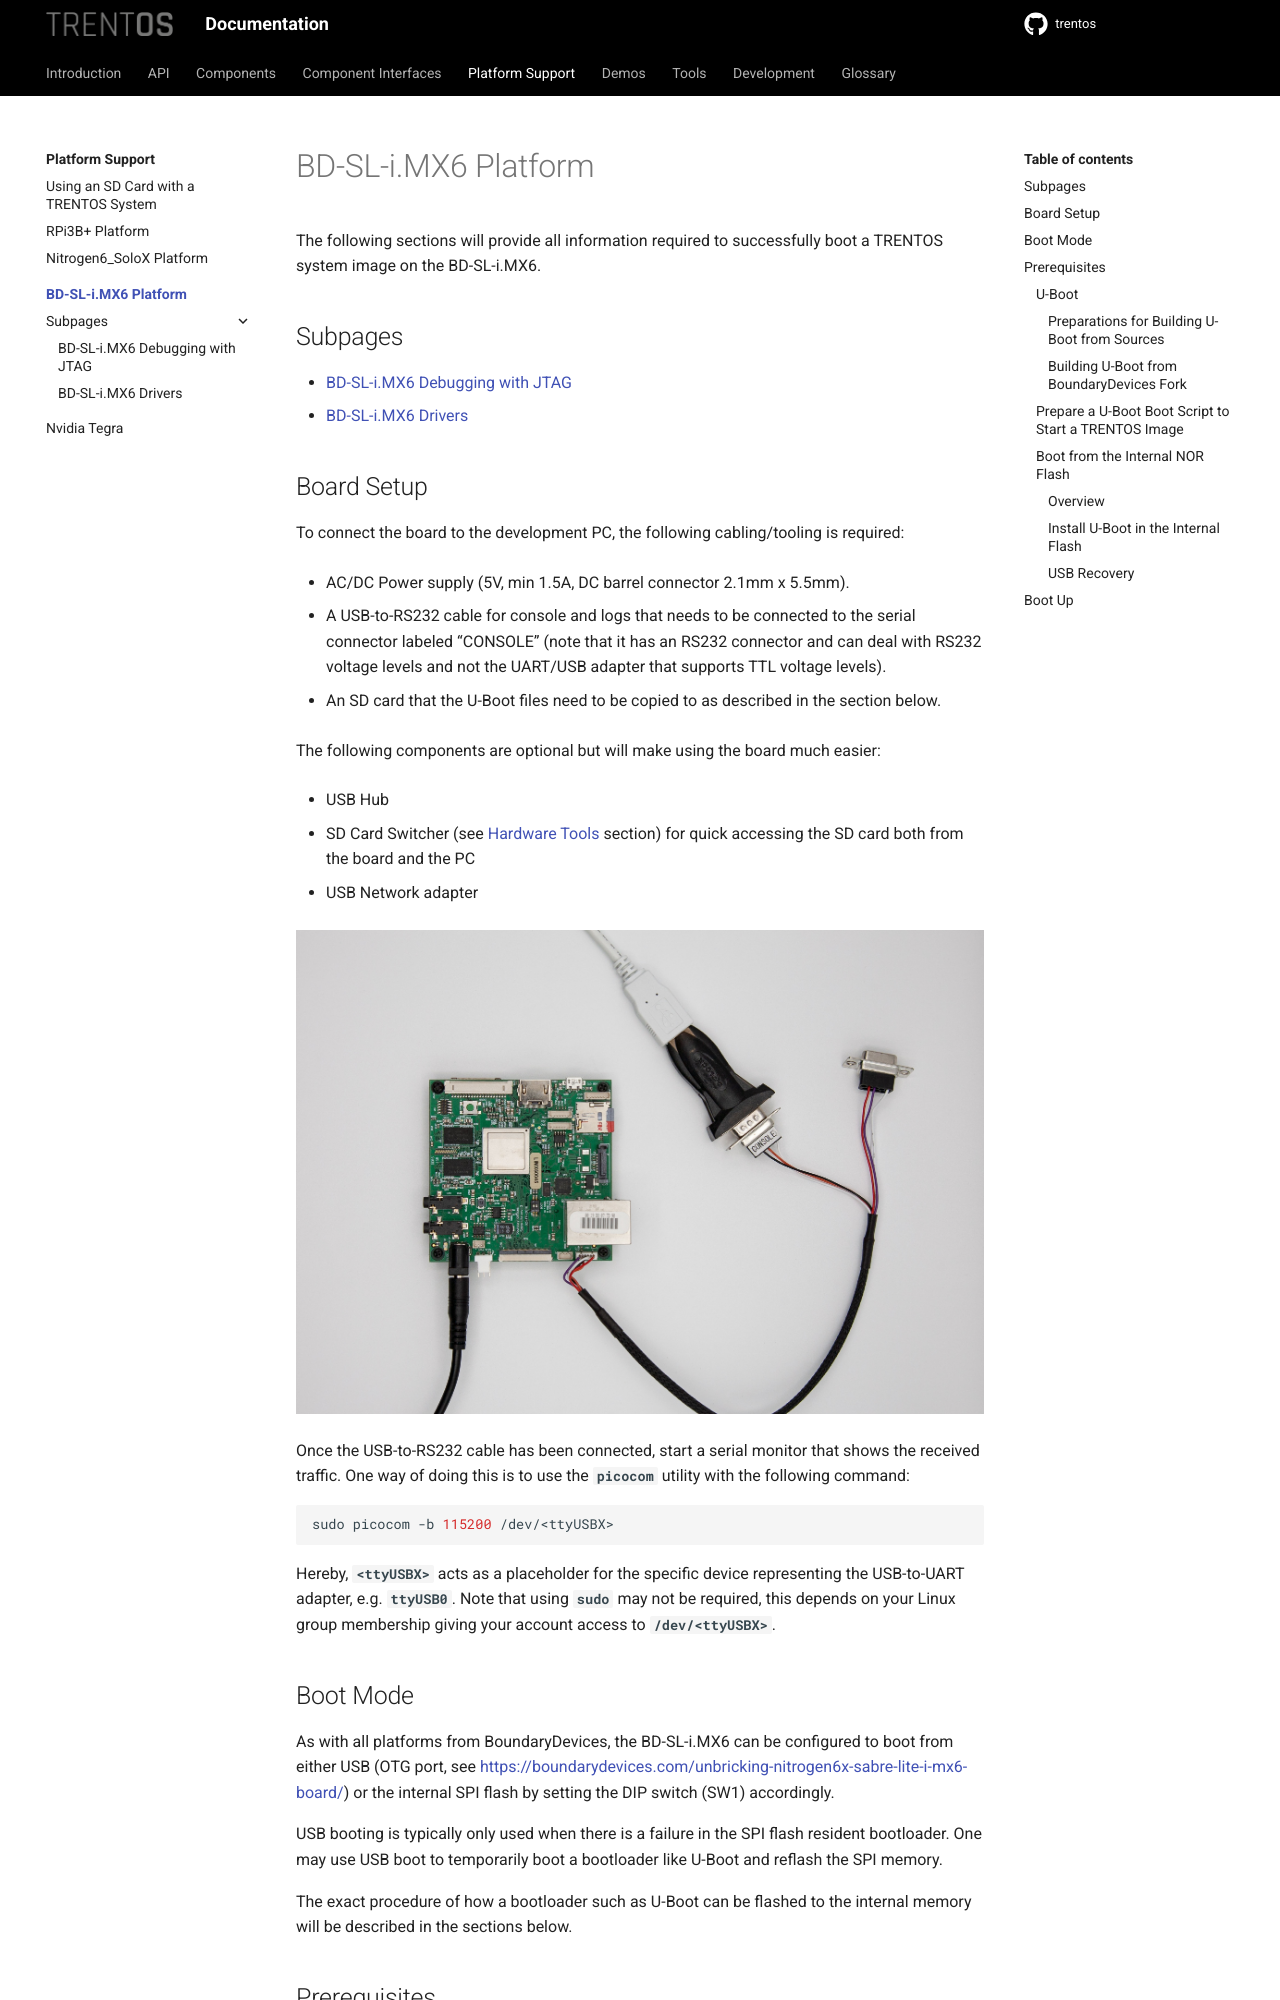

repository: TRENT-OS/trentos · page: platform-support/bd-sl-i.mx6/platform.html · generator: sphinx

# BD-SL-i.MX6 Platform

The following sections will provide all information required to
successfully boot a TRENTOS system image on the BD-SL-i.MX6.

## Subpages

```{toctree}
:maxdepth: 1
debugging_jtag
drivers
```

## Board Setup

To connect the board to the development PC, the following cabling/tooling is
required:

- AC/DC Power supply (5V, min 1.5A, DC barrel connector 2.1mm x
    5.5mm).
- A USB-to-RS232 cable for console and logs that needs to be connected
    to the serial connector labeled "CONSOLE" (note that it has an RS232
    connector and can deal with RS232 voltage levels and not the
    UART/USB adapter that supports TTL voltage levels).
- An SD card that the U-Boot files need to be copied to as described
    in the section below.

The following components are optional but will make using the board much
easier:

- USB Hub
- SD Card Switcher (see [Hardware Tools](../../development/hardware-tools.md)
    section) for quick accessing the SD card both from the board and the PC
- USB Network adapter

!["BD-SL-i.MX6 - Board Setup"](img/platform_setup-1.jpg)

Once the USB-to-RS232 cable has been connected, start a serial monitor
that shows the received traffic. One way of doing this is to use
the **`picocom`** utility with the following command:

```shell
sudo picocom -b 115200 /dev/<ttyUSBX>
```

Hereby, **`<ttyUSBX>`** acts as a placeholder for the specific device
representing the USB-to-UART adapter, e.g. **`ttyUSB0`**. Note that
using **`sudo`** may not be required, this depends on your Linux group
membership giving your account access to **`/dev/<ttyUSBX>`**.

## Boot Mode

As with all platforms from BoundaryDevices, the BD-SL-i.MX6 can be configured to
boot from either USB (OTG port, see
<https://boundarydevices.com/unbricking-nitrogen6x-sabre-lite-i-mx6-board/>) or
the internal SPI flash by setting the DIP switch (SW1) accordingly.

USB booting is typically only used when there is a failure in the SPI
flash resident bootloader. One may use USB boot to temporarily boot a
bootloader like U-Boot and reflash the SPI memory.

The exact procedure of how a bootloader such as U-Boot can be flashed to
the internal memory will be described in the sections below.
